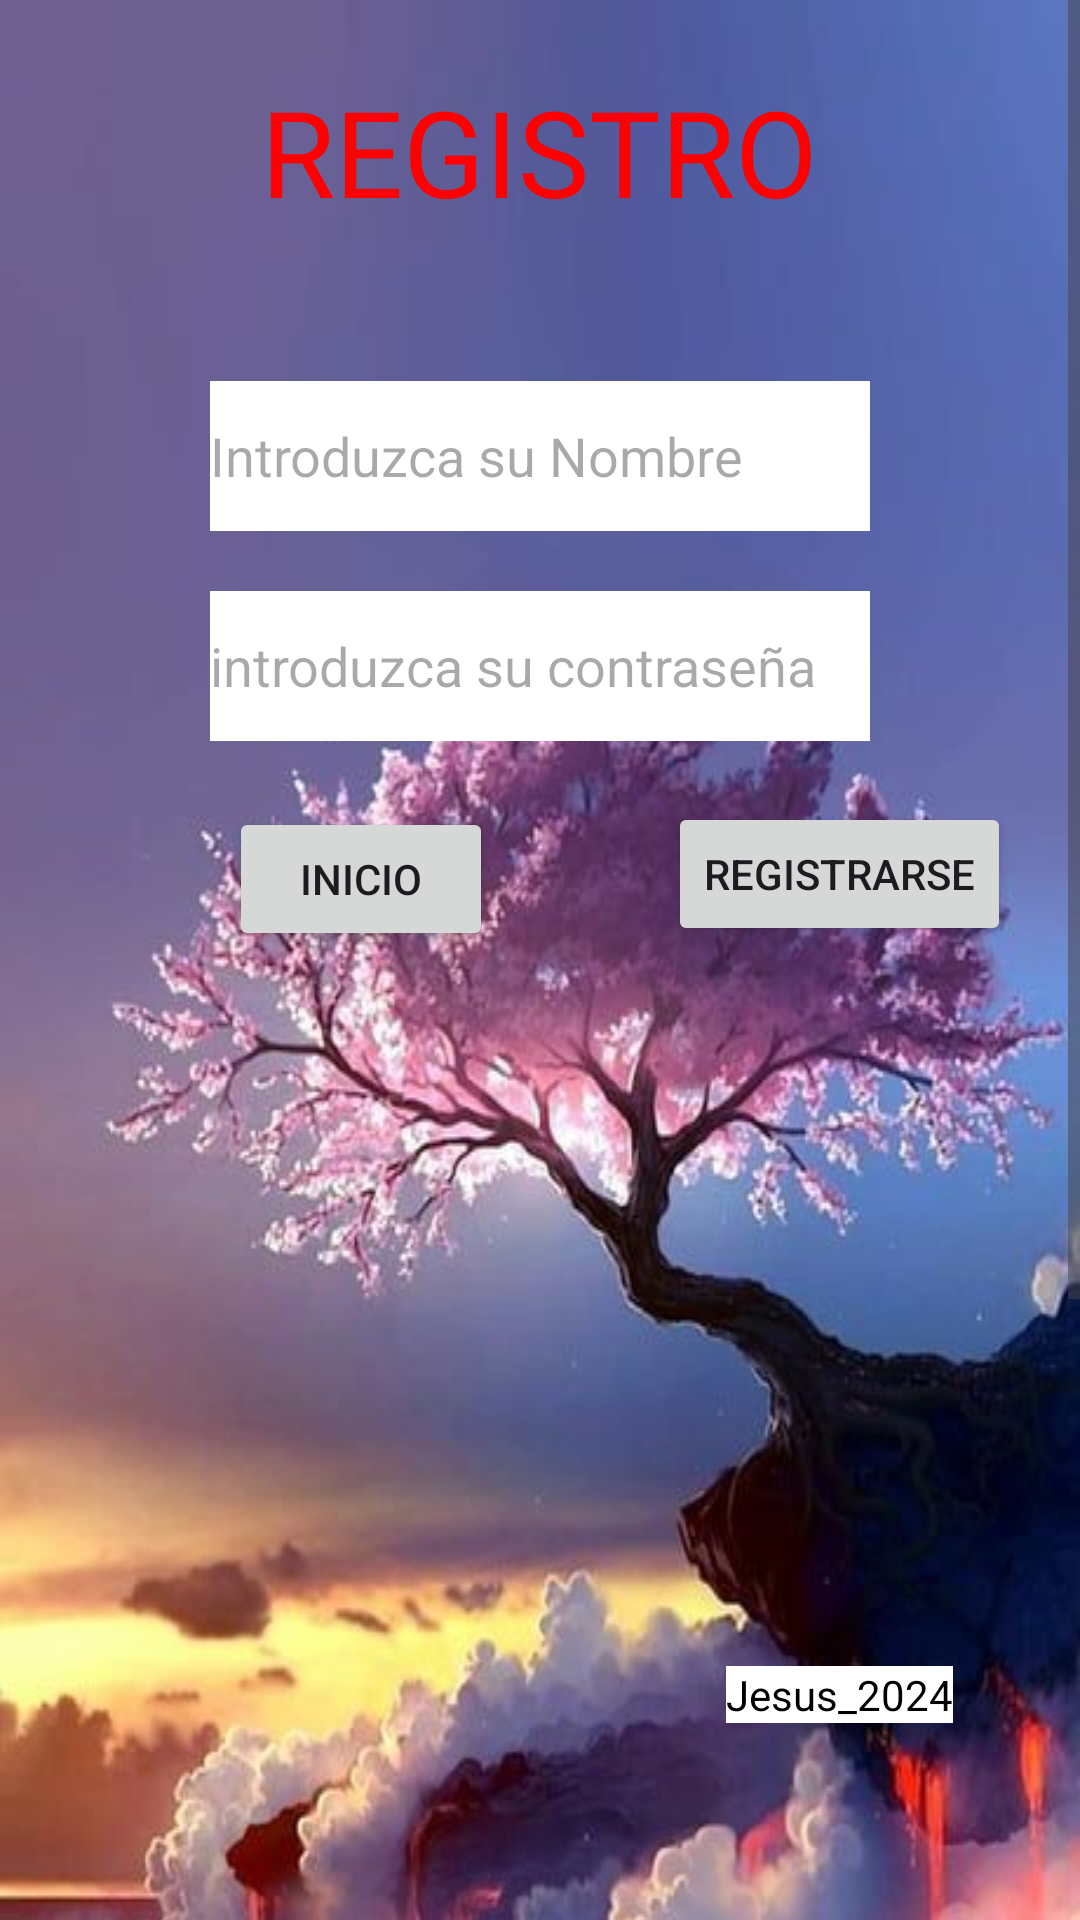

Layout XML and referenced resources for this Android screen:
<!-- AndroidManifest.xml: application theme Theme.ADOJM -->
<!-- res/layout/activity_main2.xml -->
<?xml version="1.0" encoding="utf-8"?>
<androidx.constraintlayout.widget.ConstraintLayout xmlns:android="http://schemas.android.com/apk/res/android"
    xmlns:app="http://schemas.android.com/apk/res-auto"
    xmlns:tools="http://schemas.android.com/tools"
    android:layout_width="match_parent"
    android:layout_height="match_parent"
    tools:context=".MainActivity2">
    <ScrollView
        android:layout_width="match_parent"
        android:layout_height="match_parent">
        <LinearLayout
            android:background="@drawable/descargar"
            android:layout_width="match_parent"
            android:layout_height="match_parent"
            android:gravity="center"
            android:orientation="vertical">

            <TextView
                android:layout_width="wrap_content"
                android:layout_height="wrap_content"
                android:layout_marginTop="-200dp"
                android:textSize="40dp"
                android:textColor="#FF0000"
                android:text="REGISTRO"/>
            <EditText
                android:id="@+id/user"
                android:layout_width="220sp"
                android:layout_height="50sp"
                android:layout_marginTop="50dp"
                android:inputType="textPersonName"
                android:hint="Introduzca su Nombre"
                android:background="@color/white"
                tools:ignore="HardcodedText" />

            <EditText
                android:id="@+id/password"
                android:layout_width="220sp"
                android:layout_height="50sp"
                android:inputType="numberPassword"
                android:hint="introduzca su contraseña"
                android:background="@color/white"
                android:layout_marginTop="20sp"
                tools:ignore="HardcodedText" />
            <Button
                android:id="@+id/Inicio"
                android:layout_marginTop="22dp"
                android:layout_marginStart="-60dp"
                android:layout_width="wrap_content"
                android:layout_height="wrap_content"
                android:text="inicio"
                tools:ignore="HardcodedText" />
            <Button
                android:id="@+id/Registro"
                android:layout_marginTop="-50dp"
                android:layout_marginStart="100dp"
                android:layout_width="wrap_content"
                android:layout_height="wrap_content"
                android:text="Registrarse"
                tools:ignore="HardcodedText" />

            <TextView
                android:layout_width="wrap_content"
                android:layout_height="wrap_content"
                android:background="@color/white"
                android:text="Jesus_2024"
                android:textColor="@color/black"
                android:fontFamily="sans-serif"
                android:layout_marginTop="240dp"
                android:layout_marginLeft="100dp"/>


        </LinearLayout>
    </ScrollView>
</androidx.constraintlayout.widget.ConstraintLayout>
<!-- resources referenced by this layout -->
<resources>
  <!-- drawable descargar: jpg bitmap (drawable, 54392 bytes) -->
  <style name="Theme.ADOJM" parent="Base.Theme.ADOJM" />
  <style name="Base.Theme.ADOJM" parent="Theme.Material3.DayNight.NoActionBar">
          
          
      </style>
  <!-- not gathered from this repository: default colours our renderer supplied (Android Studio template values) -->
  <color name="black">#FF000000</color>
  <color name="white">#FFFFFFFF</color>
</resources>
